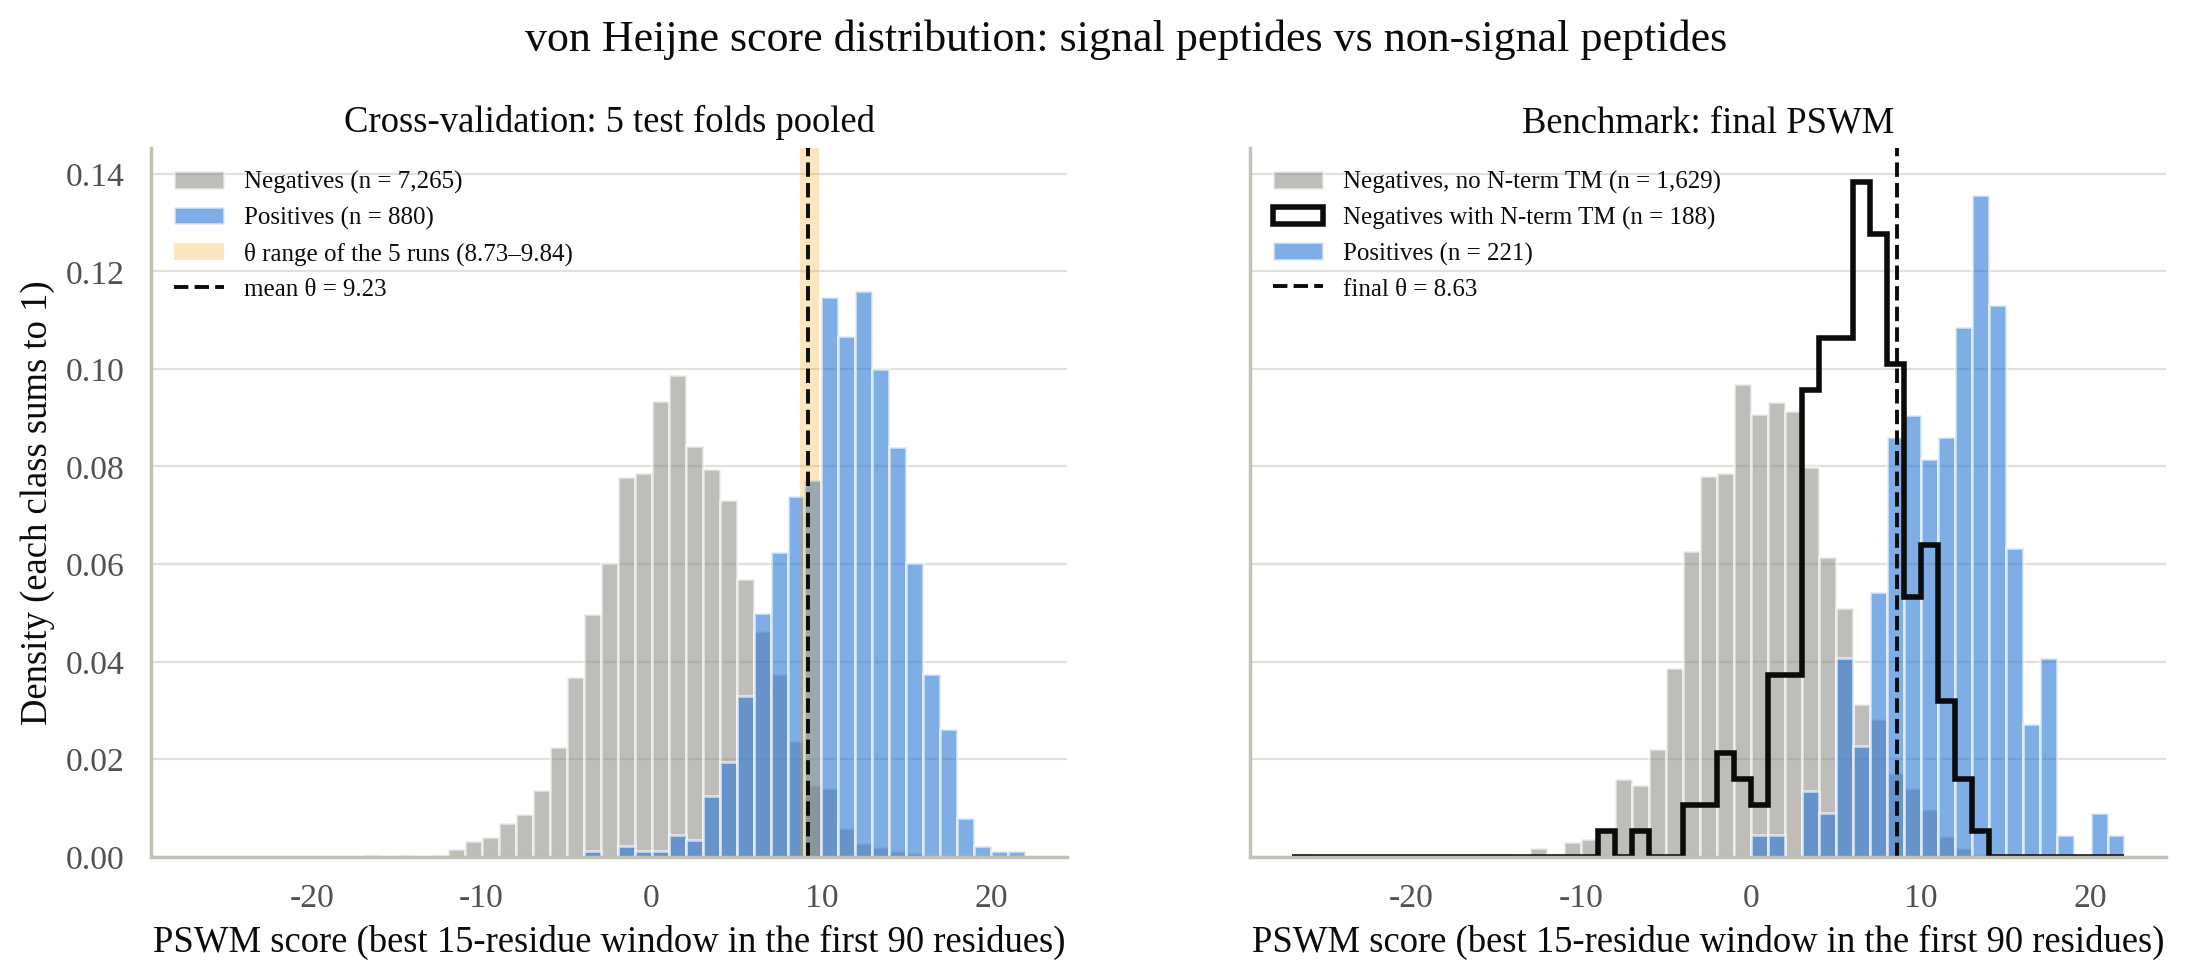

Data behind this chart, as committed beside it:
Set	Group	n	Median score
CV pooled	Positives	880	11.38
CV pooled	Negatives	7265	1.392
Benchmark	Positives	221	12.1
Benchmark	Negatives, no N-term TM	1629	0.8579
Benchmark	Negatives with N-term TM	188	6.346
